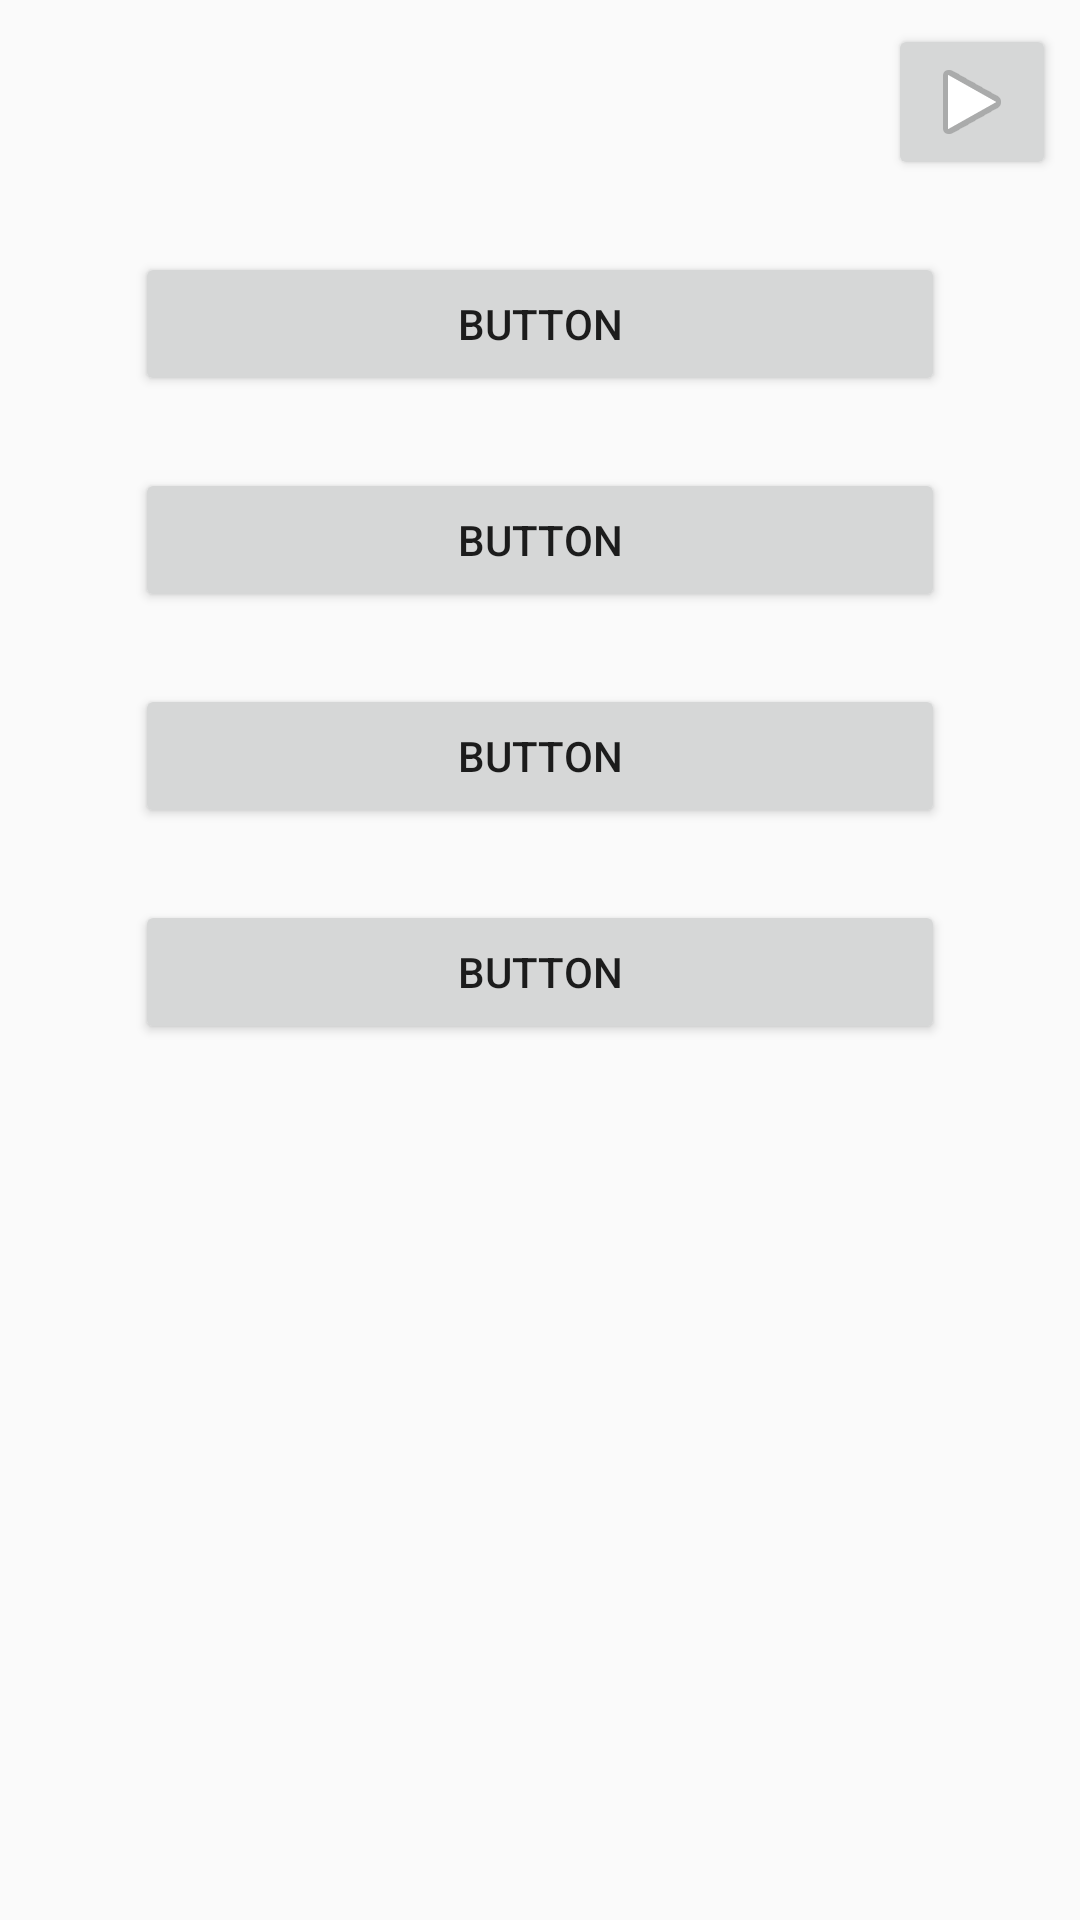

Reconstruct the res/layout file that produces this screen, plus the resources it refers to.
<!-- AndroidManifest.xml: application theme AppTheme -->
<!-- res/layout/fragment_listening.xml -->
<?xml version="1.0" encoding="utf-8"?>
<android.support.constraint.ConstraintLayout xmlns:android="http://schemas.android.com/apk/res/android" xmlns:app="http://schemas.android.com/apk/res-auto" xmlns:aapt="http://schemas.android.com/aapt"
    xmlns:tools="http://schemas.android.com/tools"
    android:layout_width="match_parent"
    android:layout_height="match_parent">

    <Button
        android:id="@+id/replay_button"
        android:layout_width="wrap_content"
        android:layout_height="wrap_content"
        android:layout_marginTop="8dp"
        android:layout_marginRight="8dp"
        android:drawableLeft="@android:drawable/ic_media_play"
        android:minWidth="0dp"
        app:layout_constraintRight_toRightOf="parent"
        app:layout_constraintTop_toTopOf="parent" />

    <Button
        android:id="@+id/option1"
        android:layout_width="0dp"
        android:layout_height="wrap_content"
        android:layout_marginTop="24dp"
        android:text="Button"
        app:layout_constraintEnd_toEndOf="parent"
        app:layout_constraintStart_toStartOf="parent"
        app:layout_constraintTop_toBottomOf="@+id/replay_button"
        app:layout_constraintWidth_percent="0.75" />

    <Button
        android:id="@+id/option2"
        android:layout_width="0dp"
        android:layout_height="wrap_content"
        android:layout_marginTop="24dp"
        android:text="Button"
        app:layout_constraintEnd_toEndOf="parent"
        app:layout_constraintStart_toStartOf="parent"
        app:layout_constraintTop_toBottomOf="@+id/option1"
        app:layout_constraintWidth_percent="0.75" />

    <Button
        android:id="@+id/option3"
        android:layout_width="0dp"
        android:layout_height="wrap_content"
        android:layout_marginTop="24dp"
        android:text="Button"
        app:layout_constraintEnd_toEndOf="parent"
        app:layout_constraintStart_toStartOf="parent"
        app:layout_constraintTop_toBottomOf="@+id/option2"
        app:layout_constraintWidth_percent="0.75" />

    <Button
        android:id="@+id/option4"
        android:layout_width="0dp"
        android:layout_height="wrap_content"
        android:layout_marginTop="24dp"
        android:text="Button"
        app:layout_constraintEnd_toEndOf="parent"
        app:layout_constraintStart_toStartOf="parent"
        app:layout_constraintTop_toBottomOf="@+id/option3"
        app:layout_constraintWidth_percent="0.75" />

</android.support.constraint.ConstraintLayout>
<!-- resources referenced by this layout -->
<resources>
  <style name="AppTheme" parent="Theme.AppCompat.Light.DarkActionBar">
          
          <item name="colorPrimary">@color/colorPrimary</item>
          <item name="colorPrimaryDark">@color/colorPrimaryDark</item>
          <item name="colorAccent">@color/colorAccent</item>
      </style>
  <color name="colorPrimary">#3F51B5</color>
  <color name="colorPrimaryDark">#303F9F</color>
  <color name="colorAccent">#FF4081</color>
</resources>
